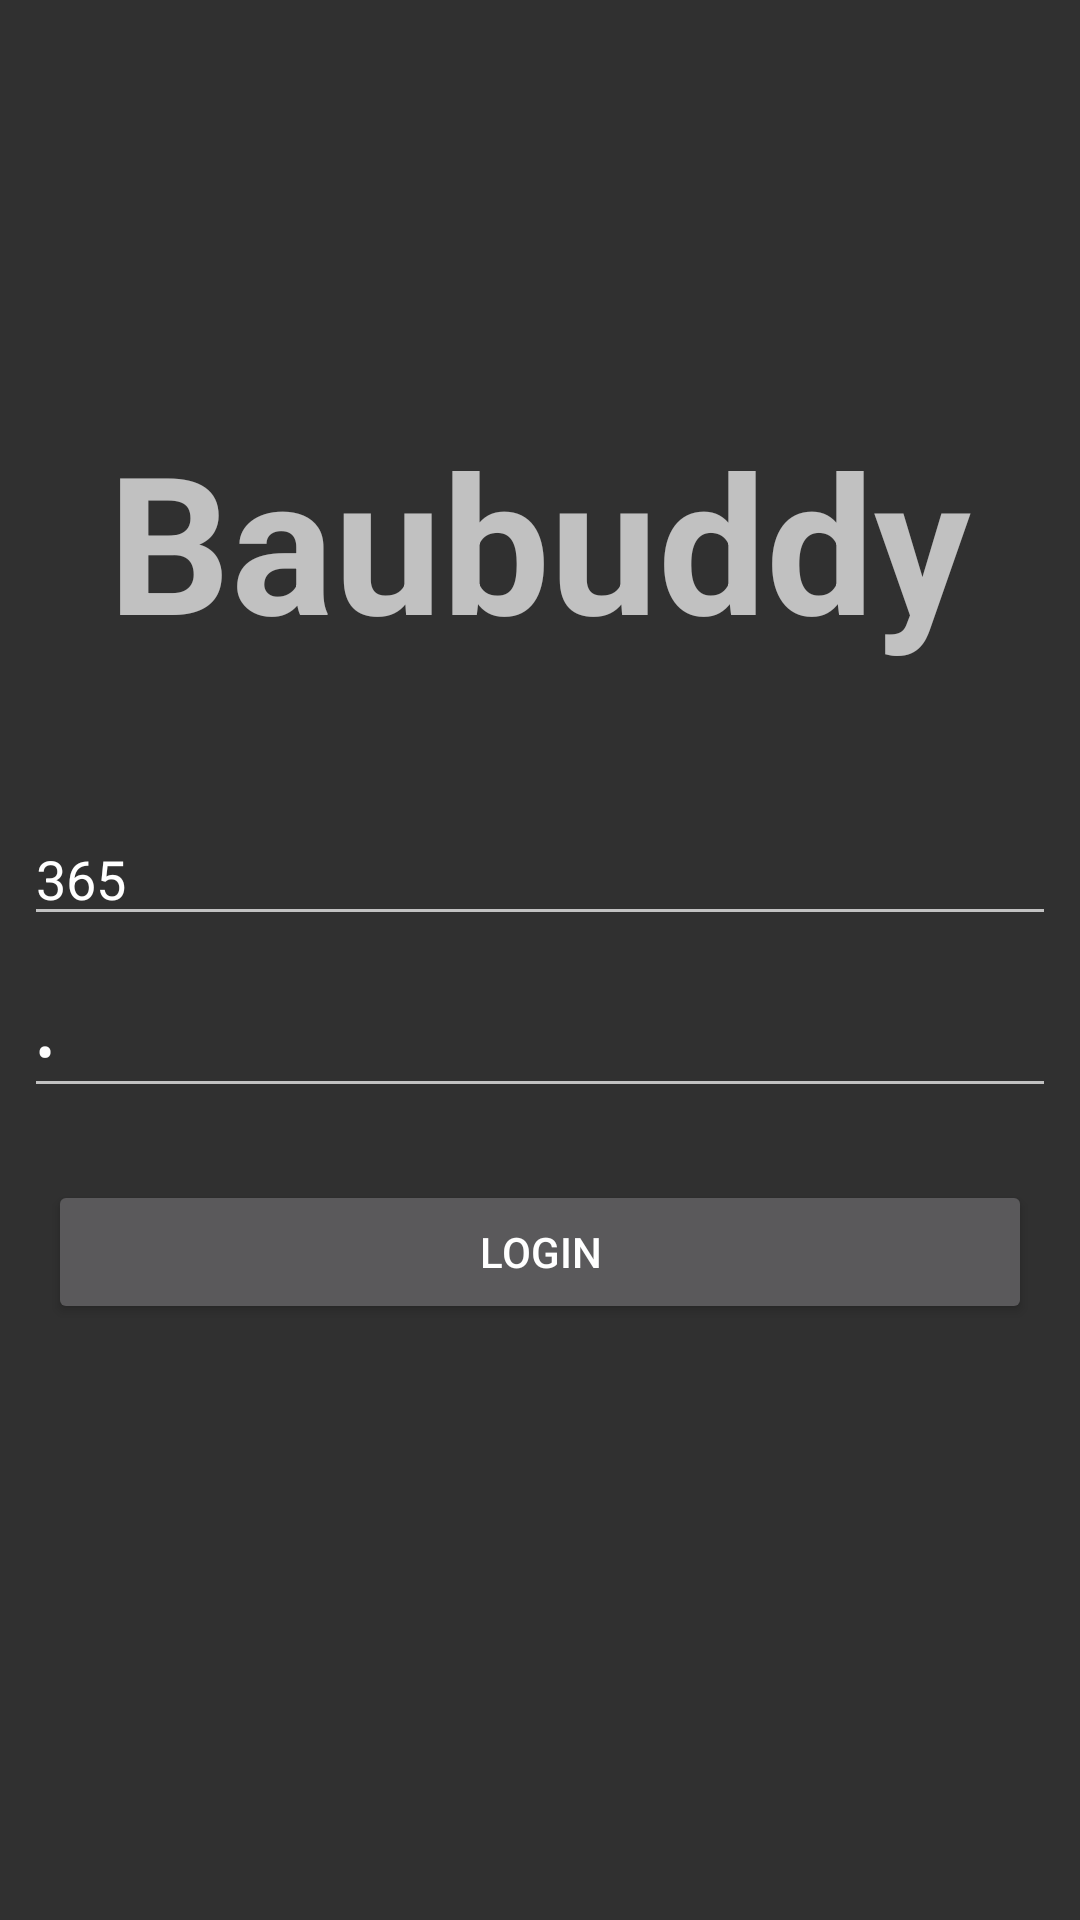

Write the Android layout XML for this screen, with the resource values it uses.
<!-- AndroidManifest.xml: application theme Theme.AppCompat -->
<!-- res/layout/fragment_login.xml -->
<?xml version="1.0" encoding="utf-8"?>
<FrameLayout xmlns:android="http://schemas.android.com/apk/res/android"
    xmlns:tools="http://schemas.android.com/tools"
    android:layout_width="match_parent"
    android:layout_height="match_parent">

    <RelativeLayout
        android:layout_width="match_parent"
        android:layout_height="match_parent"
        android:orientation="vertical">

        <TextView
            android:id="@+id/textView"
            android:layout_width="wrap_content"
            android:layout_height="wrap_content"
            android:layout_above="@+id/linearLayout"
            android:layout_centerHorizontal="true"
            android:layout_marginBottom="32dp"
            android:text="@string/baubuddy"
            android:textSize="64sp"
            android:textStyle="bold" />

        <LinearLayout
            android:id="@+id/linearLayout"
            android:layout_width="match_parent"
            android:layout_height="wrap_content"
            android:layout_centerInParent="true"
            android:orientation="vertical"
            android:padding="8dp">

            <EditText
                android:id="@+id/usernameField"
                android:layout_width="match_parent"
                android:layout_height="wrap_content"
                android:layout_marginVertical="8dp"
                android:autofillHints=""
                android:ems="10"
                android:hint="@string/username"
                android:text="@string/user"
                tools:ignore="LabelFor" />

            <EditText
                android:id="@+id/passwordField"
                android:layout_width="match_parent"
                android:layout_height="wrap_content"
                android:layout_marginVertical="8dp"
                android:autofillHints=""
                android:ems="10"
                android:hint="@string/password"
                android:inputType="textPassword"
                android:text="@string/pass"
                tools:ignore="LabelFor" />
        </LinearLayout>

        <Button
            android:id="@+id/button"
            android:layout_width="match_parent"
            android:layout_height="wrap_content"
            android:layout_below="@+id/linearLayout"
            android:layout_centerVertical="true"
            android:layout_marginHorizontal="16dp"
            android:layout_marginTop="8dp"
            android:text="@string/login" />
    </RelativeLayout>

    <LinearLayout
        android:id="@+id/loading"
        android:layout_width="match_parent"
        android:layout_height="match_parent"
        android:visibility="gone"
        android:background="#e2e2e2"
        android:gravity="center">

        <ProgressBar
            android:layout_width="wrap_content"
            android:layout_height="wrap_content" />
    </LinearLayout>

</FrameLayout>
<!-- resources referenced by this layout -->
<resources>
  <string name="baubuddy">Baubuddy</string>
  <string name="login">Login</string>
  <string name="pass">1</string>
  <string name="password">Password</string>
  <string name="user">365</string>
  <string name="username">Username</string>
</resources>
